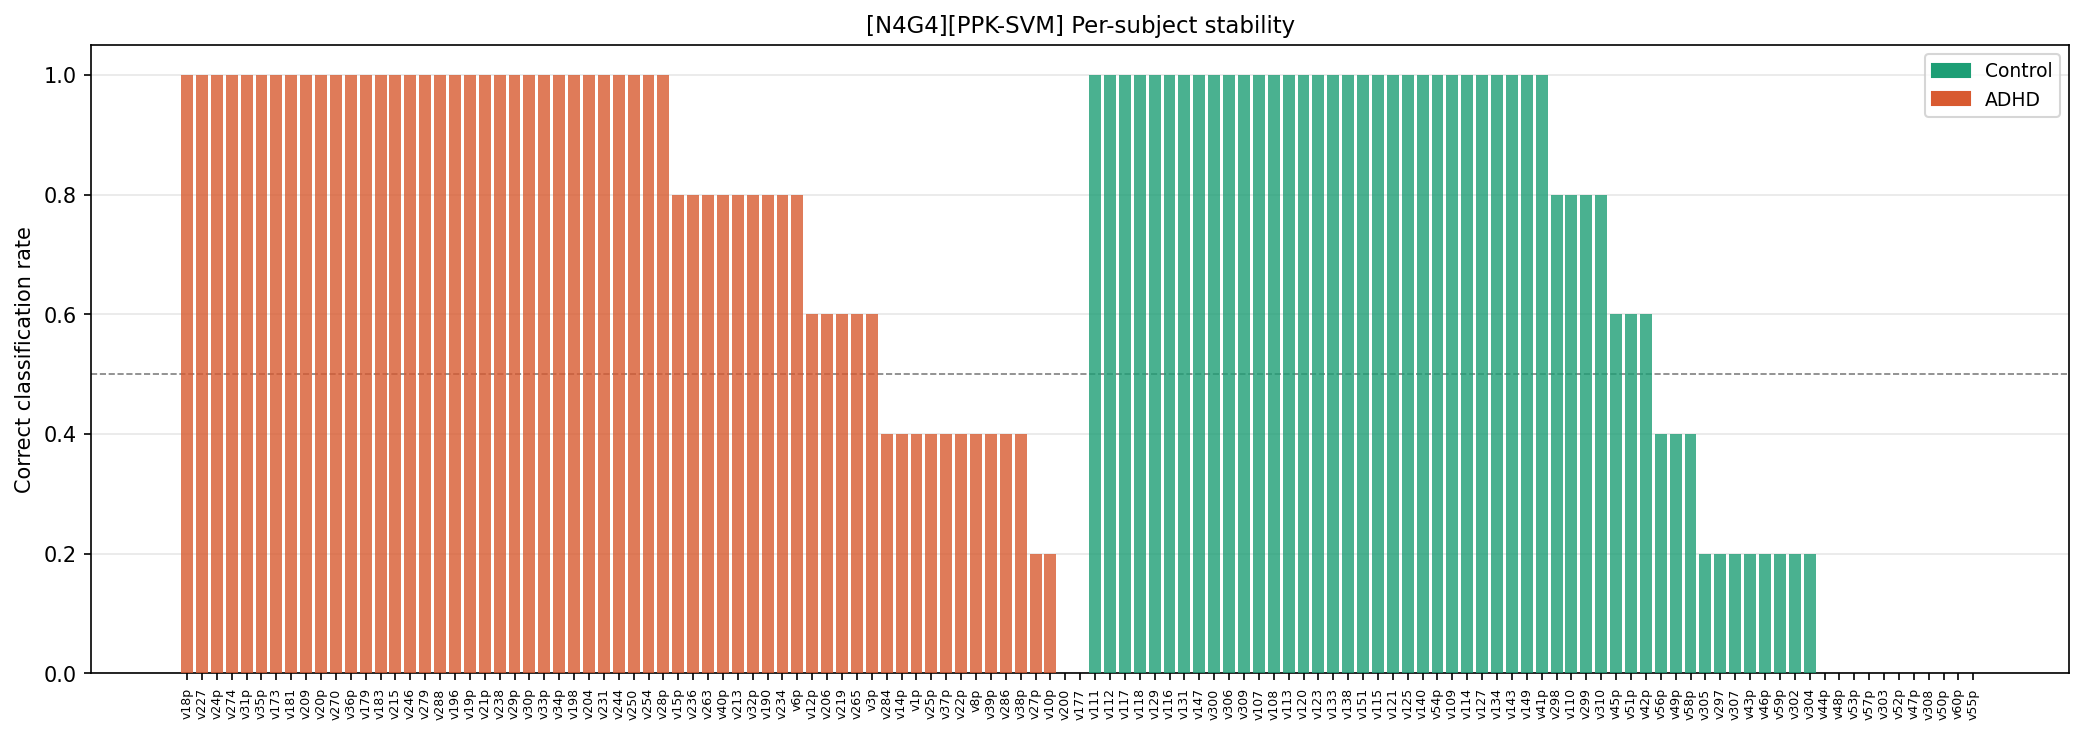

Source data for this figure (header and first rows):
config_tag, classifier, subject_id, true_label, true_class, n_folds_tested, n_correct, accuracy_rate, pred_adhd_rate, consistently_correct, never_correct
N4G4, PPK-SVM, v18p, 1, ADHD, 5, 5, 1.0, 1.0, True, False
N4G4, PPK-SVM, v227, 1, ADHD, 5, 5, 1.0, 1.0, True, False
N4G4, PPK-SVM, v24p, 1, ADHD, 5, 5, 1.0, 1.0, True, False
N4G4, PPK-SVM, v274, 1, ADHD, 5, 5, 1.0, 1.0, True, False
N4G4, PPK-SVM, v31p, 1, ADHD, 5, 5, 1.0, 1.0, True, False
N4G4, PPK-SVM, v35p, 1, ADHD, 5, 5, 1.0, 1.0, True, False
N4G4, PPK-SVM, v173, 1, ADHD, 5, 5, 1.0, 1.0, True, False
N4G4, PPK-SVM, v181, 1, ADHD, 5, 5, 1.0, 1.0, True, False
N4G4, PPK-SVM, v209, 1, ADHD, 5, 5, 1.0, 1.0, True, False
N4G4, PPK-SVM, v20p, 1, ADHD, 5, 5, 1.0, 1.0, True, False
N4G4, PPK-SVM, v270, 1, ADHD, 5, 5, 1.0, 1.0, True, False
N4G4, PPK-SVM, v36p, 1, ADHD, 5, 5, 1.0, 1.0, True, False
N4G4, PPK-SVM, v179, 1, ADHD, 5, 5, 1.0, 1.0, True, False
N4G4, PPK-SVM, v183, 1, ADHD, 5, 5, 1.0, 1.0, True, False
N4G4, PPK-SVM, v215, 1, ADHD, 5, 5, 1.0, 1.0, True, False
N4G4, PPK-SVM, v246, 1, ADHD, 5, 5, 1.0, 1.0, True, False
N4G4, PPK-SVM, v279, 1, ADHD, 5, 5, 1.0, 1.0, True, False
N4G4, PPK-SVM, v288, 1, ADHD, 5, 5, 1.0, 1.0, True, False
N4G4, PPK-SVM, v196, 1, ADHD, 5, 5, 1.0, 1.0, True, False
N4G4, PPK-SVM, v19p, 1, ADHD, 5, 5, 1.0, 1.0, True, False
N4G4, PPK-SVM, v21p, 1, ADHD, 5, 5, 1.0, 1.0, True, False
N4G4, PPK-SVM, v238, 1, ADHD, 5, 5, 1.0, 1.0, True, False
N4G4, PPK-SVM, v29p, 1, ADHD, 5, 5, 1.0, 1.0, True, False
N4G4, PPK-SVM, v30p, 1, ADHD, 5, 5, 1.0, 1.0, True, False
N4G4, PPK-SVM, v33p, 1, ADHD, 5, 5, 1.0, 1.0, True, False
N4G4, PPK-SVM, v34p, 1, ADHD, 5, 5, 1.0, 1.0, True, False
N4G4, PPK-SVM, v198, 1, ADHD, 5, 5, 1.0, 1.0, True, False
N4G4, PPK-SVM, v204, 1, ADHD, 5, 5, 1.0, 1.0, True, False
N4G4, PPK-SVM, v231, 1, ADHD, 5, 5, 1.0, 1.0, True, False
N4G4, PPK-SVM, v244, 1, ADHD, 5, 5, 1.0, 1.0, True, False
N4G4, PPK-SVM, v250, 1, ADHD, 5, 5, 1.0, 1.0, True, False
N4G4, PPK-SVM, v254, 1, ADHD, 5, 5, 1.0, 1.0, True, False
N4G4, PPK-SVM, v28p, 1, ADHD, 5, 5, 1.0, 1.0, True, False
N4G4, PPK-SVM, v15p, 1, ADHD, 5, 4, 0.8, 0.8, False, False
N4G4, PPK-SVM, v236, 1, ADHD, 5, 4, 0.8, 0.8, False, False
N4G4, PPK-SVM, v263, 1, ADHD, 5, 4, 0.8, 0.8, False, False
N4G4, PPK-SVM, v40p, 1, ADHD, 5, 4, 0.8, 0.8, False, False
N4G4, PPK-SVM, v213, 1, ADHD, 5, 4, 0.8, 0.8, False, False
N4G4, PPK-SVM, v32p, 1, ADHD, 5, 4, 0.8, 0.8, False, False
N4G4, PPK-SVM, v190, 1, ADHD, 5, 4, 0.8, 0.8, False, False
N4G4, PPK-SVM, v234, 1, ADHD, 5, 4, 0.8, 0.8, False, False
N4G4, PPK-SVM, v6p, 1, ADHD, 5, 4, 0.8, 0.8, False, False
N4G4, PPK-SVM, v12p, 1, ADHD, 5, 3, 0.6, 0.6, False, False
N4G4, PPK-SVM, v206, 1, ADHD, 5, 3, 0.6, 0.6, False, False
N4G4, PPK-SVM, v219, 1, ADHD, 5, 3, 0.6, 0.6, False, False
N4G4, PPK-SVM, v265, 1, ADHD, 5, 3, 0.6, 0.6, False, False
N4G4, PPK-SVM, v3p, 1, ADHD, 5, 3, 0.6, 0.6, False, False
N4G4, PPK-SVM, v284, 1, ADHD, 5, 2, 0.4, 0.4, False, False
N4G4, PPK-SVM, v14p, 1, ADHD, 5, 2, 0.4, 0.4, False, False
N4G4, PPK-SVM, v1p, 1, ADHD, 5, 2, 0.4, 0.4, False, False
N4G4, PPK-SVM, v25p, 1, ADHD, 5, 2, 0.4, 0.4, False, False
N4G4, PPK-SVM, v37p, 1, ADHD, 5, 2, 0.4, 0.4, False, False
N4G4, PPK-SVM, v22p, 1, ADHD, 5, 2, 0.4, 0.4, False, False
N4G4, PPK-SVM, v8p, 1, ADHD, 5, 2, 0.4, 0.4, False, False
N4G4, PPK-SVM, v39p, 1, ADHD, 5, 2, 0.4, 0.4, False, False
N4G4, PPK-SVM, v286, 1, ADHD, 5, 2, 0.4, 0.4, False, False
N4G4, PPK-SVM, v38p, 1, ADHD, 5, 2, 0.4, 0.4, False, False
N4G4, PPK-SVM, v27p, 1, ADHD, 5, 1, 0.2, 0.2, False, False
N4G4, PPK-SVM, v10p, 1, ADHD, 5, 1, 0.2, 0.2, False, False
N4G4, PPK-SVM, v200, 1, ADHD, 5, 0, 0.0, 0.0, False, True
... 61 more rows
